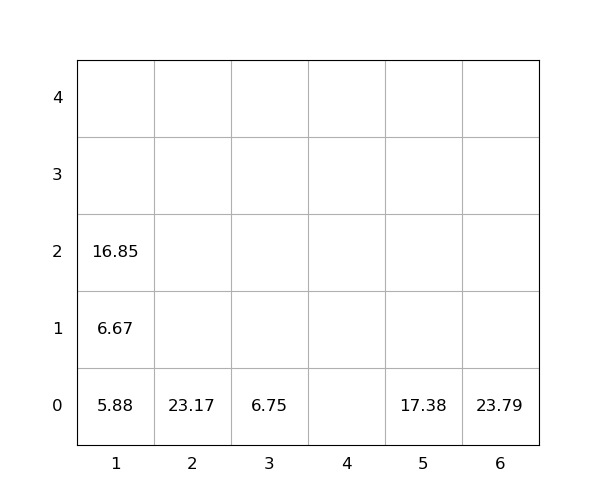

Data behind this chart, as committed beside it:
idx, loc_x, loc_y, loc_z, weight, seq, emerg, reloc, size(ft)
1, 5, 0, 0, 17.38, 0, 0, 0, 20
2, 6, 0, 0, 23.79, 0, 0, 0, 20
3, 1, 0, 0, 5.88, 1, 0, 0, 20
4, 1, 0, 1, 6.67, 2, 0, 0, 20
5, 2, 0, 0, 23.17, 3, 0, 0, 20
6, 1, 0, 2, 16.85, 4, 0, 0, 20
7, 3, 0, 0, 6.75, 5, 0, 0, 20
